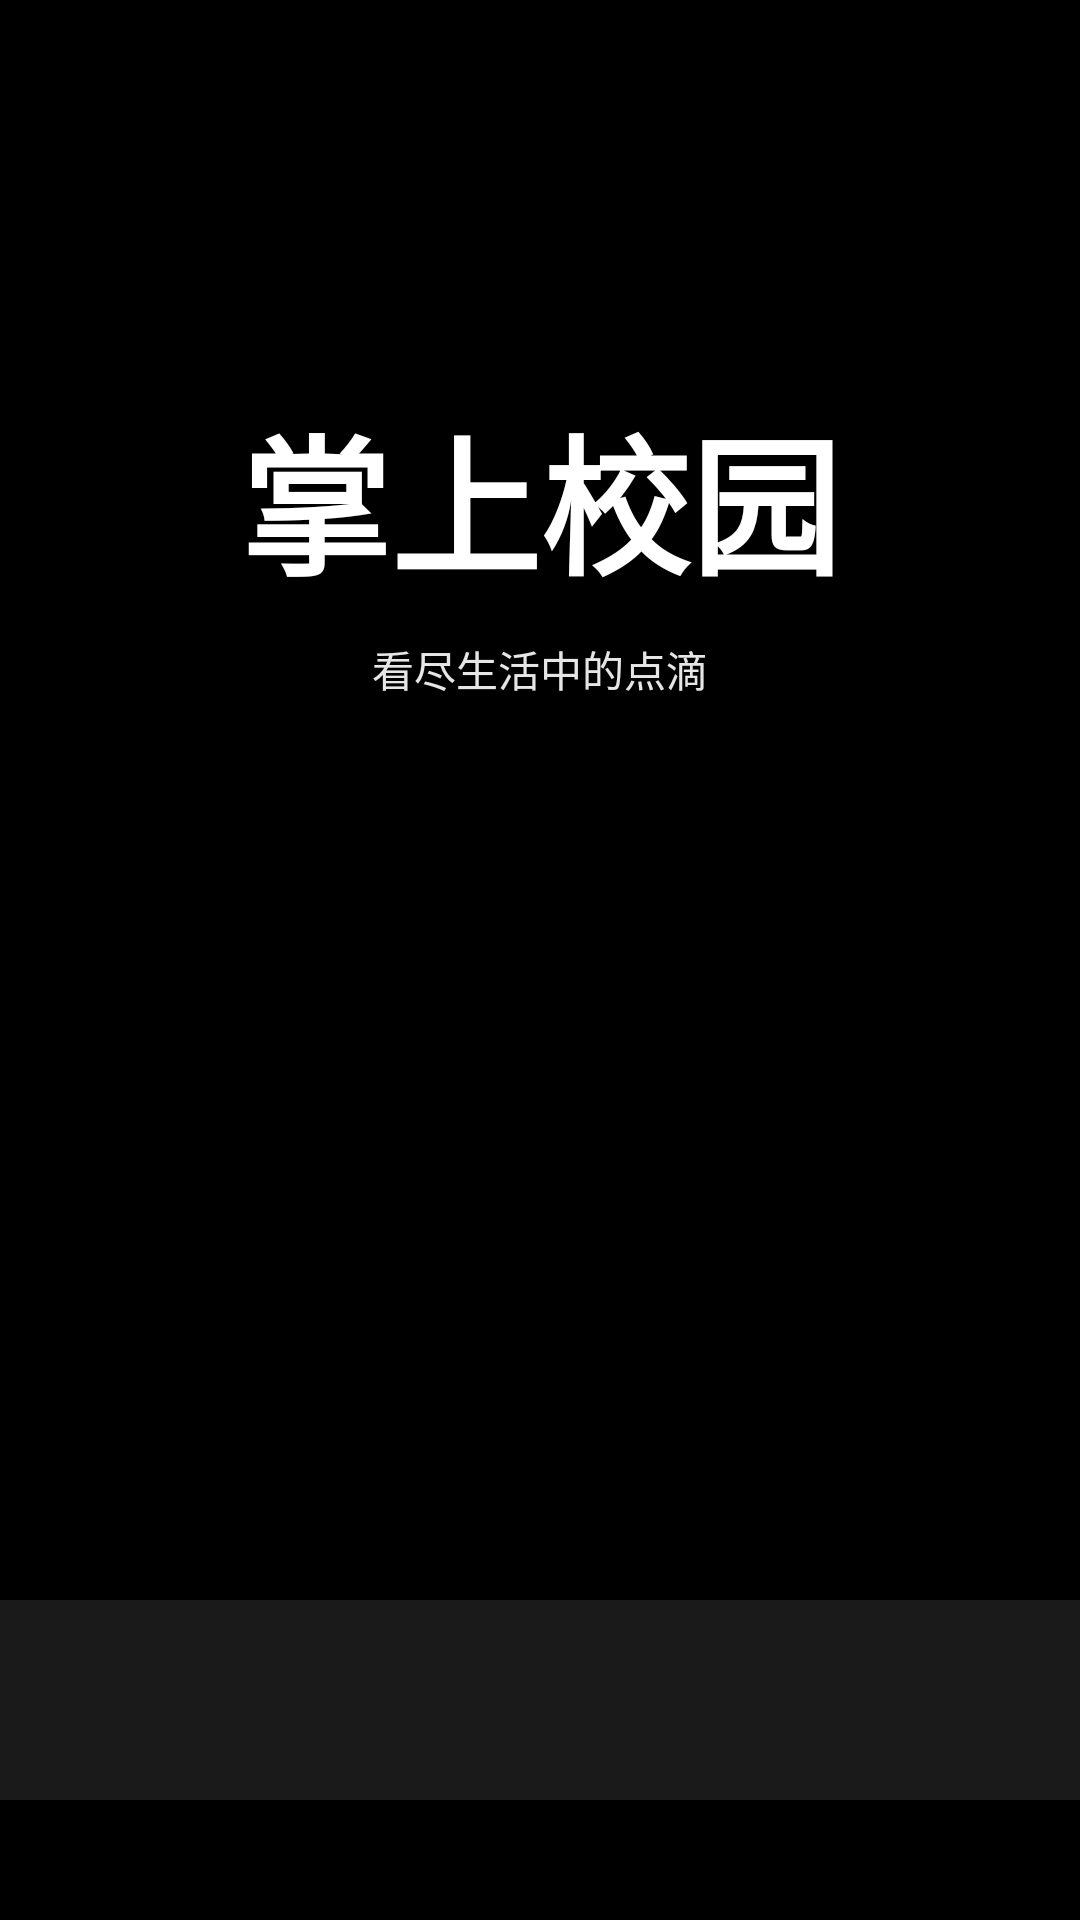

This screen was rendered from an Android layout file. Write that file and the resources it references.
<!-- AndroidManifest.xml: application theme AppTheme -->
<!-- res/layout/activity_splash.xml -->
<?xml version="1.0" encoding="utf-8"?>
<RelativeLayout
    xmlns:android="http://schemas.android.com/apk/res/android"
    android:layout_width="match_parent"
    android:layout_height="match_parent"
    android:background="@android:color/black">

    <ImageView
        android:layout_width="match_parent"
        android:layout_height="match_parent"
        android:scaleType="fitXY"
        android:src="@mipmap/night"
        android:id="@+id/splash_image"/>

    <TextView
        android:id="@+id/splash_app_name"
        android:layout_width="wrap_content"
        android:layout_height="wrap_content"
        android:text="@string/app_name"
        android:textSize="50sp"
        android:textStyle="bold"
        android:textColor="@android:color/white"
        android:layout_centerHorizontal="true"
        android:layout_alignParentTop="true"
        android:layout_marginTop="130dp"/>

    <TextView
        android:id="@+id/splash_slogan"
        android:layout_width="wrap_content"
        android:layout_height="wrap_content"
        android:text="看尽生活中的点滴"
        android:textSize="14sp"
        android:textColor="#E6FFFFFF"
        android:layout_centerHorizontal="true"
        android:layout_marginTop="10dp"
        android:layout_below="@+id/splash_app_name"/>

    <LinearLayout
        android:layout_width="match_parent"
        android:layout_height="wrap_content"
        android:orientation="vertical"
        android:gravity="center"
        android:background="#1AFFFFFF"
        android:layout_alignParentBottom="true"
        android:padding="10dp"
        android:layout_marginBottom="40dp">

        <TextView
            android:layout_width="wrap_content"
            android:layout_height="wrap_content"
            android:textColor="@android:color/white"
            android:textSize="15sp"
            android:gravity="center"
            android:id="@+id/splash_version_name"/>

        <TextView
            android:layout_width="wrap_content"
            android:layout_height="wrap_content"
            android:textColor="@android:color/white"
            android:textSize="12sp"
            android:gravity="center"
            android:lineSpacingExtra="2dp"
            android:id="@+id/splash_copyright"
            android:layout_marginTop="10dp"/>


    </LinearLayout>


</RelativeLayout>
<!-- resources referenced by this layout -->
<resources>
  <string name="app_name">掌上校园</string>
  <style name="AppTheme" parent="AppTheme.Base" />
  <style name="AppTheme.Base" parent="Theme.AppCompat.Light.DarkActionBar">
          <item name="windowActionBar">false</item>
          <item name="windowNoTitle">true</item>
          <item name="android:screenOrientation">portrait</item>
  
          <item name="colorPrimary">@color/colorPrimary</item>
          <item name="colorPrimaryDark">@color/colorPrimaryDark</item>
          <item name="colorAccent">@color/colorAccent</item>
  
          <item name="android:windowNoTitle">true</item>
          <item name="android:windowIsTranslucent">true</item>
          <item name="android:windowContentOverlay">@android:color/transparent</item>
      </style>
  <color name="colorPrimary">#3F51B5</color>
  <color name="colorPrimaryDark">#303F9F</color>
  <color name="colorAccent">#FF4081</color>
</resources>
